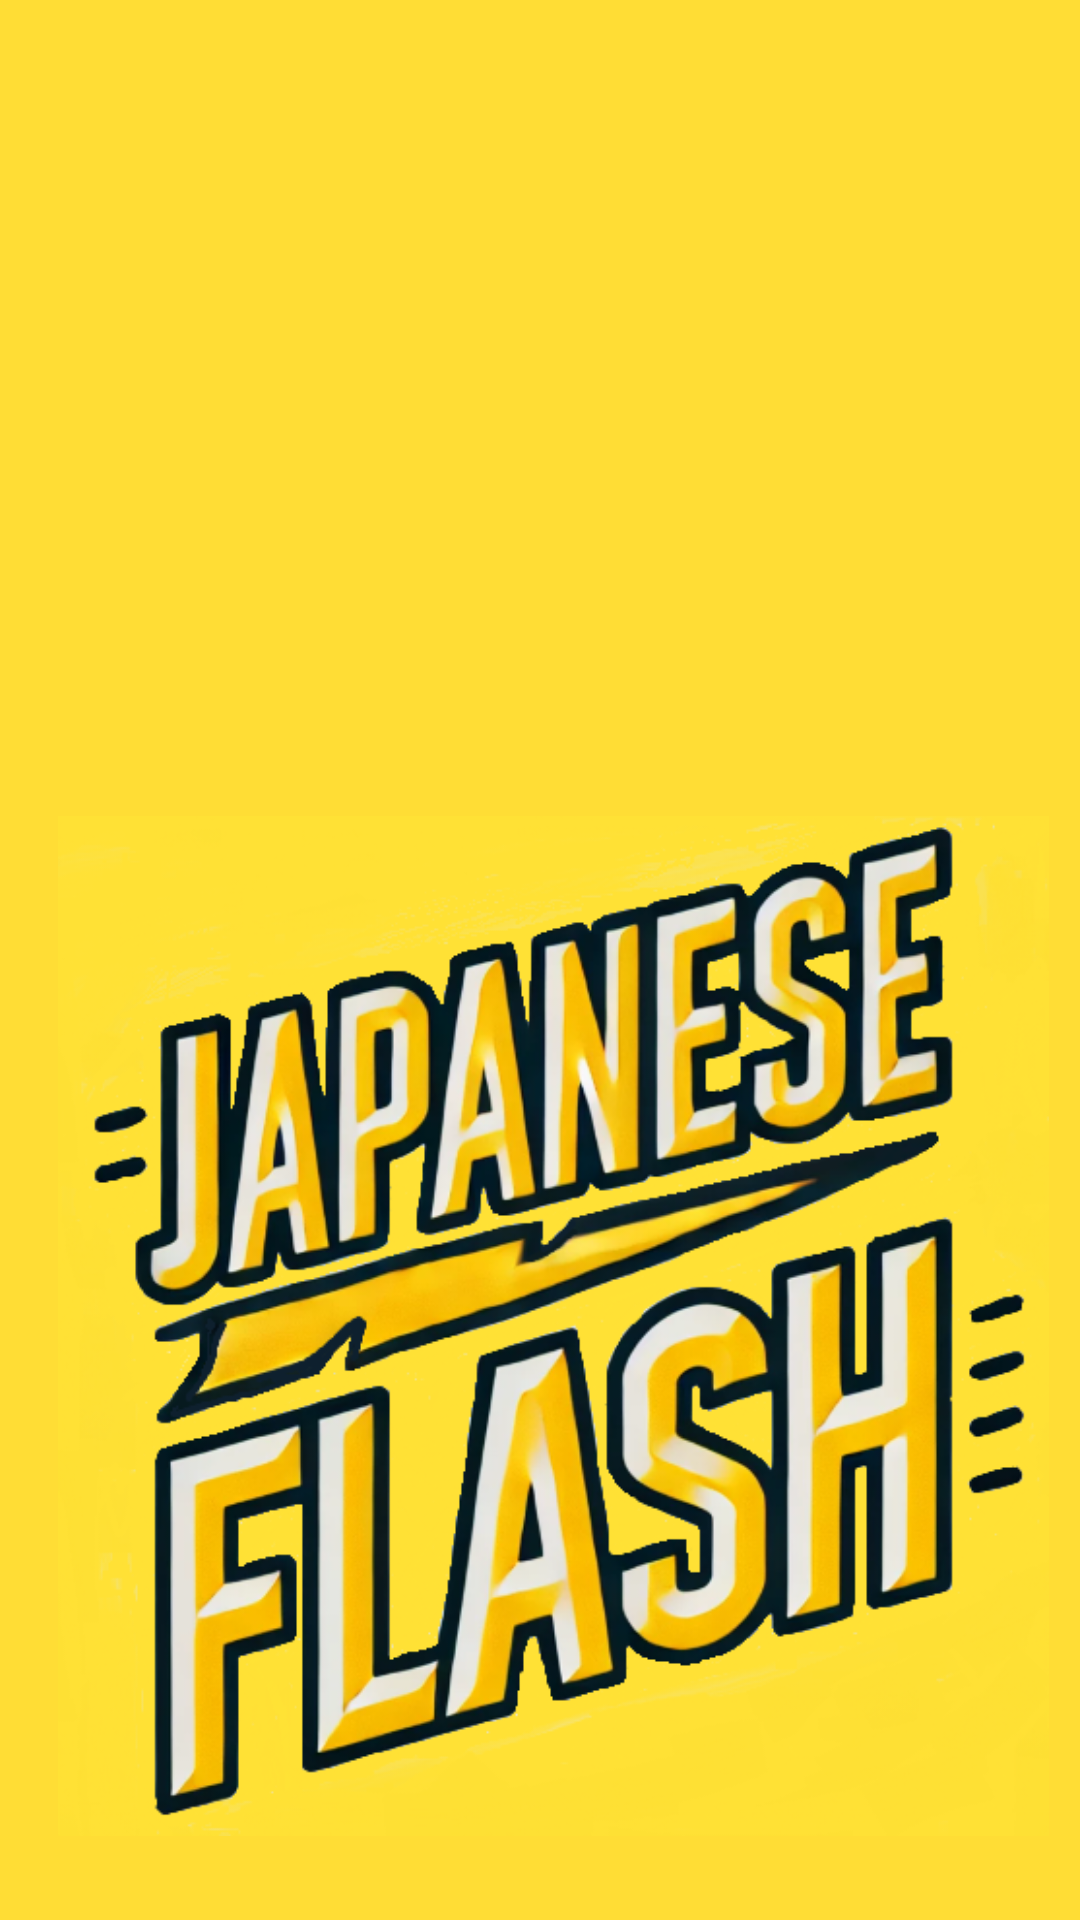

This screen was rendered from an Android layout file. Write that file and the resources it references.
<!-- AndroidManifest.xml: activity theme android:Theme.NoTitleBar -->
<!-- res/layout/activity_splash.xml -->
<?xml version="1.0" encoding="utf-8"?>
<androidx.constraintlayout.widget.ConstraintLayout xmlns:android="http://schemas.android.com/apk/res/android"
    xmlns:app="http://schemas.android.com/apk/res-auto"
    xmlns:tools="http://schemas.android.com/tools"
    android:layout_width="match_parent"
    android:layout_height="match_parent"
    android:gravity="center"
    android:orientation="vertical"
    android:background="#ffdd35">

    <ImageView
        android:id="@+id/imageView"
        android:layout_width="381dp"
        android:layout_height="340dp"
        android:layout_marginStart="10dp"
        android:layout_marginTop="272dp"
        android:layout_marginEnd="10dp"
        android:transitionName="logo_image"
        android:src="@drawable/splash_screen"
        app:layout_constraintEnd_toEndOf="parent"
        app:layout_constraintHorizontal_bias="0.4"
        app:layout_constraintStart_toStartOf="parent"
        app:layout_constraintTop_toTopOf="parent" />
</androidx.constraintlayout.widget.ConstraintLayout>
<!-- resources referenced by this layout -->
<resources>
  <!-- drawable splash_screen: png bitmap (drawable, 364838 bytes) -->
</resources>
